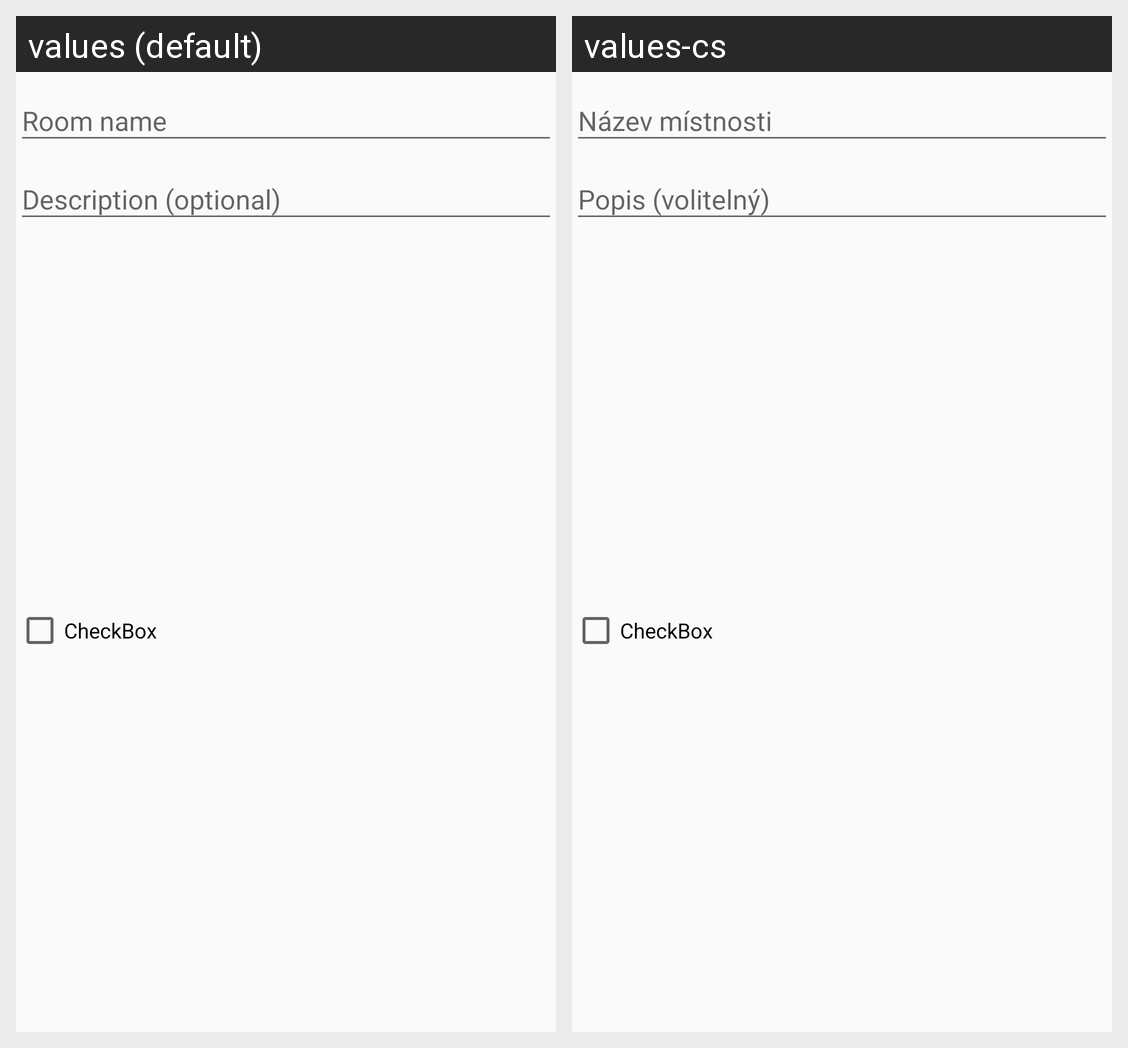

The same Android screen rendered under two of its app's locales, left to right. List the strings drawn on it with the default value and each locale's translation.
Android screen res/layout/di_room_input.xml rendered under 2 locales, left to right: values (default), values-cs. Device: Nexus 5 (rendered at 1080×1920; each locale shown at half size, 540×960, under a caption strip naming it); theme AppTheme.
Strings drawn on this screen, with the default value and each locale's value (text and hints the layout hard-codes, and strings that could not be matched under every locale, appear in the picture but are not listed):

room_name
  values: Room name
  values-cs: Název místnosti

description
  values: Description (optional)
  values-cs: Popis (volitelný)
